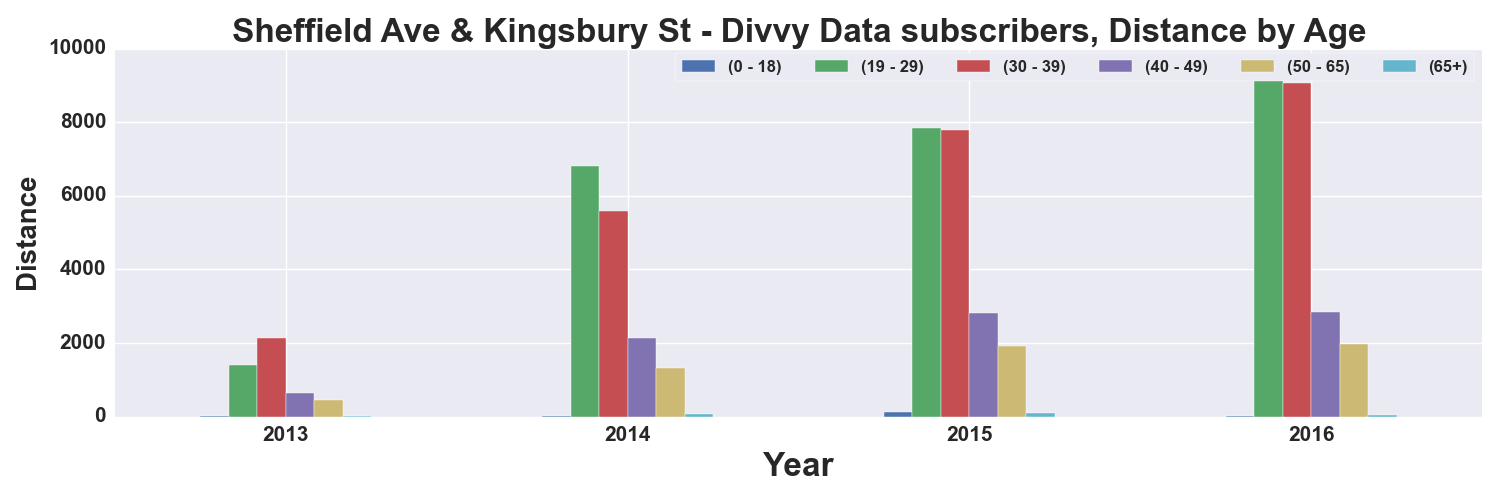

Values plotted in this chart, from the file beside it:
, START TIME YEAR, DISTANCE_Miles, DISTANCE_Miles, DISTANCE_Miles, DISTANCE_Miles, DISTANCE_Miles, DISTANCE_Miles
AGE_GROUP, , 0 - 18, 19 - 29, 30 - 39, 40 - 49, 50 - 65, 65+
0, 2013, 2.308, 1399, 2127, 646.9, 448.6, 18.93
1, 2014, 15.85, 6814, 5591, 2143, 1326, 80.73
2, 2015, 122.5, 7837, 7790, 2822, 1931, 103.3
3, 2016, 27.21, 9700, 9075, 2854, 1964, 48.74
